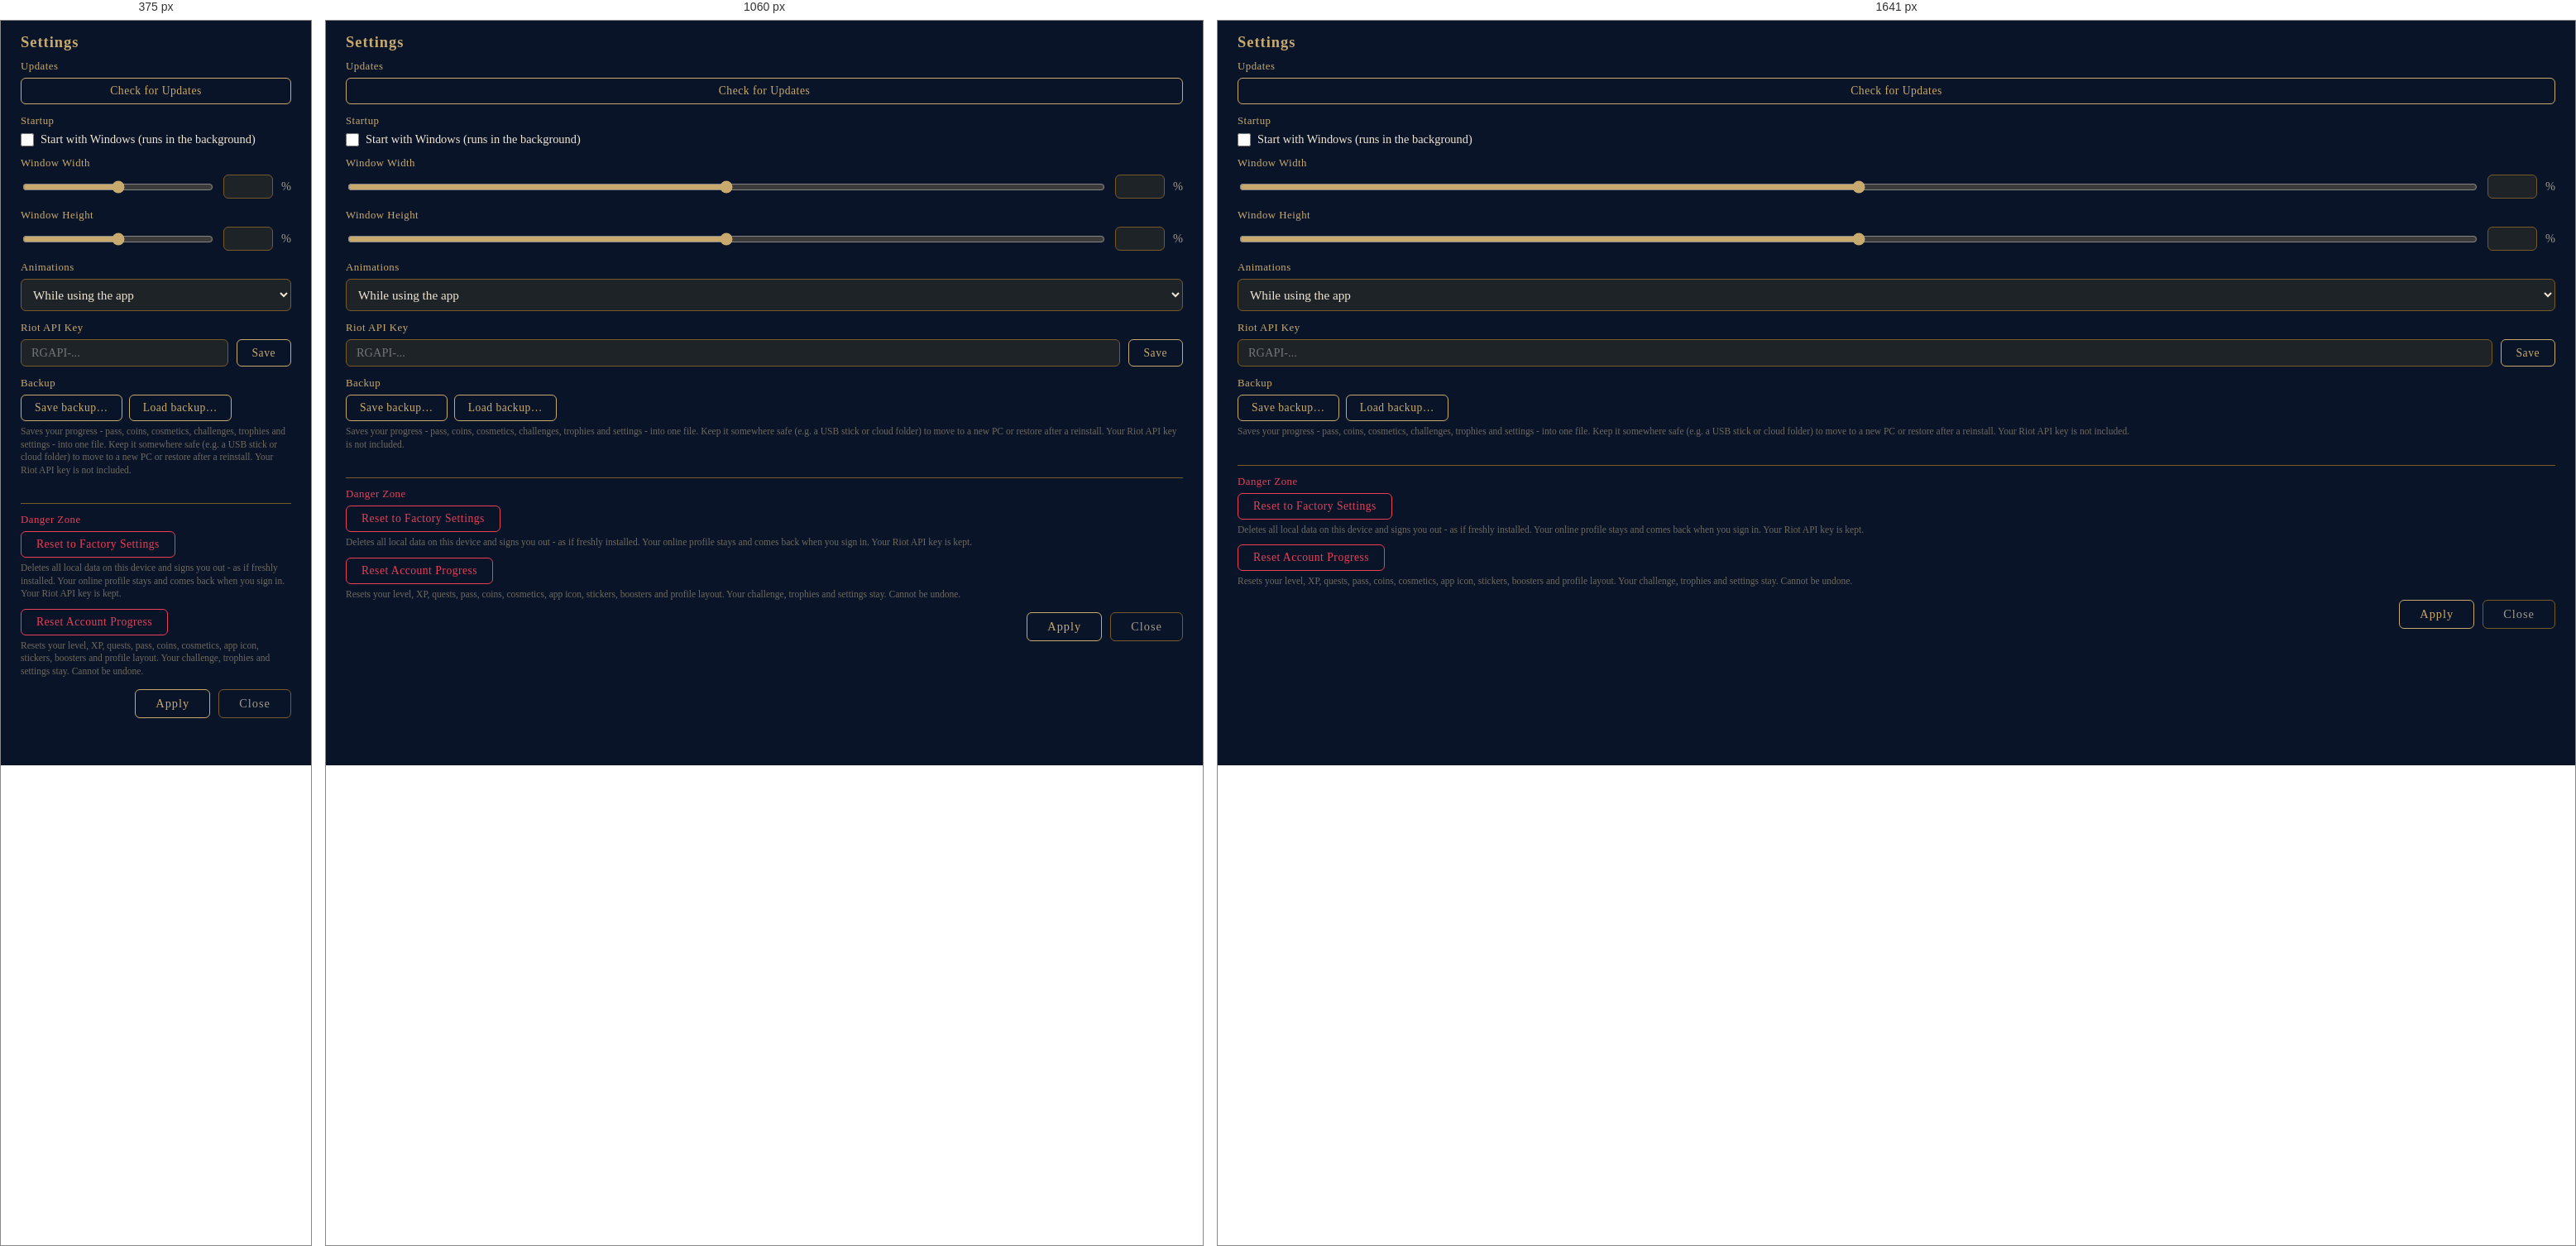
Rendered at 375 px, 1060 px and 1641 px, left to right.

<!-- file: settings.html -->
<!DOCTYPE html>
<html lang="en">
<head>
  <meta charset="UTF-8">
  <title>Settings</title>
  <link rel="preconnect" href="https://fonts.googleapis.com">
  <link rel="preconnect" href="https://fonts.gstatic.com" crossorigin>
  <link href="https://fonts.googleapis.com/css2?family=Cinzel:wght@700;900&display=swap" rel="stylesheet">
  <link rel="stylesheet" href="style.css">
  <script src="theme.js"></script>
  <style>
    body {
      margin: 0;
      padding: 16px 24px 8px;
      box-sizing: border-box;
      color: var(--text);
    }
    h1 {
      font-family: 'Cinzel', Georgia, serif;
      color: var(--gold);
      font-size: 1.15rem;
      letter-spacing: 1px;
      margin: 0 0 11px;
    }
    .setting-group {
      margin-bottom: 13px;
    }
    .setting-group label {
      display: block;
      color: var(--gold);
      font-family: 'Cinzel', Georgia, serif;
      font-size: 0.8rem;
      letter-spacing: 0.5px;
      margin-bottom: 6px;
    }
    .size-row {
      display: flex;
      align-items: center;
      gap: 10px;
    }
    .size-row input[type="range"] {
      flex: 1;
      accent-color: var(--gold);
    }
    .size-row input[type="number"] {
      width: 60px;
      box-sizing: border-box;
      background: var(--input-bg);
      color: var(--text);
      border: 1px solid var(--border);
      border-radius: 6px;
      padding: 5px 8px;
      font-family: Georgia, serif;
      font-size: 0.9rem;
      color-scheme: dark;
      transition: border-color 0.15s ease, box-shadow 0.15s ease;
    }
    .size-row .percent-sign {
      color: var(--text-dim);
      font-size: 0.9rem;
    }
    .size-row input[type="number"]:focus,
    select:focus {
      outline: none;
      border-color: var(--border-hover);
      box-shadow: 0 0 0 3px color-mix(in srgb, var(--gold) 22%, transparent);
    }
    select {
      width: 100%;
      box-sizing: border-box;
      background: var(--input-bg);
      color: var(--text);
      border: 1px solid var(--border);
      border-radius: 6px;
      padding: 9px 10px;
      font-family: Georgia, serif;
      font-size: 0.95rem;
      color-scheme: dark;
      transition: border-color 0.15s ease, box-shadow 0.15s ease;
    }
    .checkbox-row {
      display: flex;
      align-items: center;
      gap: 8px;
    }
    .checkbox-row input[type="checkbox"] {
      width: 16px;
      height: 16px;
      accent-color: var(--gold);
      cursor: pointer;
      margin: 0;
      flex-shrink: 0;
    }
    .setting-group label.checkbox-label {
      display: inline;
      margin: 0;
      color: var(--text);
      font-family: Georgia, serif;
      font-size: 0.9rem;
      letter-spacing: normal;
      text-transform: none;
      cursor: pointer;
    }
    .key-status {
      font-weight: normal;
      text-transform: none;
      letter-spacing: normal;
      font-size: 0.75rem;
      color: var(--text-dim);
    }
    .key-row {
      display: flex;
      gap: 10px;
    }
    .key-row input[type="password"] {
      flex: 1;
      min-width: 0;
      box-sizing: border-box;
      background: var(--input-bg);
      color: var(--text);
      border: 1px solid var(--border);
      border-radius: 6px;
      padding: 7px 12px;
      font-family: Georgia, serif;
      font-size: 0.9rem;
      color-scheme: dark;
      transition: border-color 0.15s ease, box-shadow 0.15s ease;
    }
    .key-row input[type="password"]:focus {
      outline: none;
      border-color: var(--border-hover);
      box-shadow: 0 0 0 3px color-mix(in srgb, var(--gold) 22%, transparent);
    }
    #saveApiKeyBtn, #checkUpdatesBtn {
      background: none;
      border: 1px solid var(--gold);
      color: var(--gold);
      border-radius: 6px;
      padding: 7px 18px;
      font-family: 'Cinzel', Georgia, serif;
      font-size: 0.85rem;
      letter-spacing: 0.5px;
      cursor: pointer;
      white-space: nowrap;
      transition: background 0.18s ease, color 0.18s ease, transform 0.18s ease, box-shadow 0.18s ease;
    }
    #saveApiKeyBtn:hover, #checkUpdatesBtn:hover {
      background: var(--gold);
      color: var(--input-bg);
      transform: translateY(-1px);
      box-shadow: 0 6px 14px color-mix(in srgb, var(--gold) 30%, transparent);
    }
    #saveApiKeyBtn:disabled, #checkUpdatesBtn:disabled {
      opacity: 0.5;
      cursor: default;
    }
    /* Wenn ein Update bekannt ist, wird aus "Check for Updates" ein
       "Update Now" - gleicher Rahmen/Look, nur die Schrift wird gruen,
       damit sofort auffaellt dass eine Aktion wartet. */
    #checkUpdatesBtn.update-now {
      color: var(--green);
    }
    #checkUpdatesBtn.update-now:hover {
      color: var(--input-bg);
    }
    #checkUpdatesBtn {
      width: 100%;
    }
    .key-error {
      margin: 8px 0 0;
      font-size: 0.75rem;
      color: var(--red);
      display: none;
    }
    .key-error.visible {
      display: block;
    }
    #updateCheckStatus {
      margin: 4px 0 0;
      font-size: 0.75rem;
      color: var(--text-faint);
      min-height: 0;
    }
    #updateCheckStatus:empty {
      margin: 0;
    }
    #updateCheckStatus.positive { color: var(--green); }
    #updateCheckStatus.negative { color: var(--red); }
    .apply-row {
      margin-top: 14px;
      display: flex;
      align-items: center;
      justify-content: flex-end;
      gap: 10px;
    }
    .apply-confirmed {
      color: var(--green);
      font-size: 0.8rem;
      opacity: 0;
      transition: opacity 0.2s ease;
    }
    .apply-confirmed.visible {
      opacity: 1;
    }
    .apply-row button {
      border-radius: 6px;
      padding: 8px 24px;
      font-family: 'Cinzel', Georgia, serif;
      font-size: 0.9rem;
      letter-spacing: 1px;
      cursor: pointer;
      transition: background 0.18s ease, color 0.18s ease, border-color 0.18s ease, transform 0.18s ease, box-shadow 0.18s ease;
    }
    .apply-row button:hover {
      transform: translateY(-1px);
    }
    .apply-row button:active {
      transform: translateY(0);
    }
    #applyBtn {
      background: none;
      border: 1px solid var(--gold);
      color: var(--gold);
    }
    #applyBtn:hover {
      background: var(--gold);
      color: var(--input-bg);
      box-shadow: 0 6px 14px color-mix(in srgb, var(--gold) 30%, transparent);
    }
    #closeBtn {
      background: none;
      border: 1px solid var(--border);
      color: var(--text-dim);
    }
    #closeBtn:hover {
      border-color: var(--border-hover);
      color: var(--text);
    }
    /* Backup (v5.26.0) */
    .backup-row { display: flex; gap: 8px; flex-wrap: wrap; }
    .backup-row button {
      background: none; border: 1px solid var(--gold); color: var(--gold); border-radius: 6px; padding: 7px 16px;
      font-family: 'Cinzel', Georgia, serif; font-size: 0.85rem; letter-spacing: 0.5px; cursor: pointer;
      transition: background 0.18s ease, color 0.18s ease, transform 0.18s ease;
    }
    .backup-row button:hover { background: var(--gold); color: var(--input-bg); transform: translateY(-1px); }
    .backup-row button.confirm { background: var(--gold); color: var(--input-bg); }
    .backup-row button:disabled { opacity: 0.5; cursor: default; transform: none; }
    .backup-status { margin: 6px 0 0; font-size: 0.75rem; color: var(--gold); min-height: 1em; word-break: break-all; }
    .backup-status.error { color: var(--red); }
    .danger-zone {
      margin-top: 14px;
      padding-top: 12px;
      border-top: 1px solid var(--border);
    }
    .danger-zone label {
      color: var(--red);
    }
    #factoryResetBtn, #accountResetBtn {
      background: none;
      border: 1px solid var(--red);
      color: var(--red);
      border-radius: 6px;
      padding: 7px 18px;
      font-family: 'Cinzel', Georgia, serif;
      font-size: 0.85rem;
      letter-spacing: 0.5px;
      cursor: pointer;
      transition: background 0.18s ease, color 0.18s ease, transform 0.18s ease, box-shadow 0.18s ease;
    }
    #factoryResetBtn:hover, #accountResetBtn:hover {
      background: var(--red);
      color: var(--input-bg);
      transform: translateY(-1px);
      box-shadow: 0 6px 14px color-mix(in srgb, var(--red) 30%, transparent);
    }
    #factoryResetBtn:disabled, #accountResetBtn:disabled {
      opacity: 0.5;
      cursor: default;
    }
    #accountResetBtn {
      margin-top: 10px;
    }
    .danger-hint {
      margin: 5px 0 0;
      font-size: 0.72rem;
      color: var(--text-faint);
      line-height: 1.35;
    }
  </style>
</head>
<body>
  <h1>Settings</h1>

  <div class="setting-group">
    <label>Updates</label>
    <button type="button" id="checkUpdatesBtn">Check for Updates</button>
    <p id="updateCheckStatus"></p>
  </div>

  <div class="setting-group">
    <label>Startup</label>
    <div class="checkbox-row">
      <input type="checkbox" id="startWithWindowsCheckbox">
      <label for="startWithWindowsCheckbox" class="checkbox-label">Start with Windows (runs in the background)</label>
    </div>
  </div>

  <div class="setting-group">
    <label for="widthInput">Window Width</label>
    <div class="size-row">
      <input type="range" id="widthSlider">
      <input type="number" id="widthInput">
      <span class="percent-sign">%</span>
    </div>
  </div>

  <div class="setting-group">
    <label for="heightInput">Window Height</label>
    <div class="size-row">
      <input type="range" id="heightSlider">
      <input type="number" id="heightInput">
      <span class="percent-sign">%</span>
    </div>
  </div>

  <!-- Themes sind seit v5.11.0 Cosmetics (Profil -> Edit profile -> Themes).
       Hier bleibt nur, ob animierte Cosmetics sich bewegen. -->
  <div class="setting-group">
    <label for="animSelect">Animations</label>
    <select id="animSelect" title="Animated themes, profile picture borders and profile frames">
      <option value="active">While using the app</option>
      <option value="always">Always</option>
      <option value="off">Off</option>
    </select>
  </div>

  <div class="setting-group">
    <label for="apiKeyInput">Riot API Key <span id="apiKeyStatus" class="key-status"></span></label>
    <div class="key-row">
      <input type="password" id="apiKeyInput" placeholder="RGAPI-...">
      <button type="button" id="saveApiKeyBtn">Save</button>
    </div>
    <p id="apiKeyError" class="key-error"></p>
  </div>

  <div class="setting-group">
    <label>Backup</label>
    <div class="backup-row">
      <button type="button" id="backupSaveBtn">Save backup…</button>
      <button type="button" id="backupLoadBtn">Load backup…</button>
    </div>
    <p class="danger-hint">Saves your progress - pass, coins, cosmetics, challenges, trophies and settings - into one file. Keep it somewhere safe (e.g. a USB stick or cloud folder) to move to a new PC or restore after a reinstall. Your Riot API key is not included.</p>
    <p class="backup-status" id="backupStatus"></p>
  </div>

  <div class="setting-group danger-zone">
    <label>Danger Zone</label>
    <button type="button" id="factoryResetBtn">Reset to Factory Settings</button>
    <p class="danger-hint">Deletes all local data on this device and signs you out - as if freshly installed. Your online profile stays and comes back when you sign in. Your Riot API key is kept.</p>
    <button type="button" id="accountResetBtn">Reset Account Progress</button>
    <p class="danger-hint">Resets your level, XP, quests, pass, coins, cosmetics, app icon, stickers, boosters and profile layout. Your challenge, trophies and settings stay. Cannot be undone.</p>
  </div>

  <div class="apply-row">
    <span id="applyConfirmedText" class="apply-confirmed">Applied ✓</span>
    <button type="button" id="applyBtn">Apply</button>
    <button type="button" id="closeBtn">Close</button>
  </div>

  <script>
    // ----- Backup -----
    (() => {
      const status = document.getElementById('backupStatus');
      const saveBtn = document.getElementById('backupSaveBtn'), loadBtn = document.getElementById('backupLoadBtn');
      const say = (text, err) => { status.textContent = text; status.classList.toggle('error', !!err); };
      const localData = () => {
        const out = {};
        try { for (let i = 0; i < localStorage.length; i++) { const k = localStorage.key(i); if (k && k.startsWith('ttp_')) out[k] = localStorage.getItem(k); } } catch (e) {}
        return out;
      };
      if (!window.ttpSettings || !window.ttpSettings.exportBackup) { saveBtn.disabled = loadBtn.disabled = true; say('Backups only work in the desktop app.', true); return; }
      saveBtn.addEventListener('click', async () => {
        saveBtn.disabled = true; say('');
        try {
          const r = await window.ttpSettings.exportBackup(localData());
          if (r.ok) say(`Backup saved: ${r.filePath}`); else if (!r.canceled) say(r.error || 'Could not save the backup.', true);
        } catch (e) { say('Could not save the backup.', true); }
        saveBtn.disabled = false;
      });
      let armed = null;
      loadBtn.addEventListener('click', async () => {
        if (!armed) {
          loadBtn.classList.add('confirm'); loadBtn.textContent = 'Replace my progress?';
          say('Loading a backup replaces your current progress on this PC. Your current state is saved automatically first.');
          armed = setTimeout(() => { armed = null; loadBtn.classList.remove('confirm'); loadBtn.textContent = 'Load backup…'; }, 5000);
          return;
        }
        clearTimeout(armed); armed = null; loadBtn.classList.remove('confirm'); loadBtn.textContent = 'Load backup…';
        loadBtn.disabled = true; say('');
        try {
          const r = await window.ttpSettings.importBackup(localData());
          if (r.ok) {
            try {
              Object.keys(localData()).forEach(k => localStorage.removeItem(k));
              Object.entries(r.localStorage || {}).forEach(([k, v]) => { if (k.startsWith('ttp_') && typeof v === 'string') localStorage.setItem(k, v); });
            } catch (e) {}
            say(`Backup from ${r.createdAt ? new Date(r.createdAt).toLocaleString() : 'file'} loaded.`);
            window.ttpSettings.reloadMainWindow();
            setTimeout(() => location.reload(), 600);
          } else if (!r.canceled) say(r.error || 'Could not load the backup.', true);
        } catch (e) { say('Could not load the backup.', true); }
        loadBtn.disabled = false;
      });
    })();

    const THEME_KEY = 'ttp_theme';
    const MIN_PERCENT = 30;
    const MAX_PERCENT = 90;

    const widthSlider = document.getElementById('widthSlider');
    const widthInput = document.getElementById('widthInput');
    const heightSlider = document.getElementById('heightSlider');
    const heightInput = document.getElementById('heightInput');
    const animSelect = document.getElementById('animSelect');
    const ANIM_KEY = 'ttp_theme_anim';
    const applyBtn = document.getElementById('applyBtn');
    const closeBtn = document.getElementById('closeBtn');
    const applyConfirmedText = document.getElementById('applyConfirmedText');
    const apiKeyInput = document.getElementById('apiKeyInput');
    const apiKeyStatus = document.getElementById('apiKeyStatus');
    const apiKeyError = document.getElementById('apiKeyError');
    const saveApiKeyBtn = document.getElementById('saveApiKeyBtn');
    const checkUpdatesBtn = document.getElementById('checkUpdatesBtn');
    const updateCheckStatus = document.getElementById('updateCheckStatus');
    const startWithWindowsCheckbox = document.getElementById('startWithWindowsCheckbox');

    startWithWindowsCheckbox.addEventListener('change', () => {
      if (window.ttpSettings) window.ttpSettings.setStartWithWindows(startWithWindowsCheckbox.checked);
    });

    async function refreshApiKeyStatus() {
      try {
        const res = await fetch('/api/settings');
        const data = await res.json();
        apiKeyStatus.textContent = data.hasApiKey
          ? `(set, ends in ${data.apiKeyPreview})`
          : '(no key set yet)';
      } catch (e) {
        apiKeyStatus.textContent = '';
      }
    }

    saveApiKeyBtn.addEventListener('click', async () => {
      const apiKey = apiKeyInput.value.trim();
      apiKeyError.textContent = '';
      apiKeyError.classList.remove('visible');
      if (!apiKey) {
        apiKeyError.textContent = 'Please enter an API key first.';
        apiKeyError.classList.add('visible');
        return;
      }
      saveApiKeyBtn.disabled = true;
      try {
        const res = await fetch('/api/settings/api-key', {
          method: 'POST',
          headers: { 'Content-Type': 'application/json' },
          body: JSON.stringify({ apiKey })
        });
        const data = await res.json();
        if (!res.ok) throw new Error(data.error || 'Unknown error');
        apiKeyInput.value = '';
        await refreshApiKeyStatus();
      } catch (e) {
        apiKeyError.textContent = `Error saving key: ${e.message}`;
        apiKeyError.classList.add('visible');
      } finally {
        saveApiKeyBtn.disabled = false;
      }
    });

    function setUpdateCheckStatus(text, kind) {
      updateCheckStatus.textContent = text;
      updateCheckStatus.className = kind ? kind : '';
    }

    // Sobald irgendwo (Start-Check, periodischer 4h-Check, manueller Klick)
    // ein Update bekannt wird, wird aus "Check for Updates" ein "Update Now" -
    // ein erneutes Pruefen waere dann ja sinnlos, stattdessen oeffnet ein
    // Klick direkt das Update-Fenster.
    function applyKnownUpdateState(state) {
      const hasUpdate = state === 'available' || state === 'downloading' || state === 'downloaded';
      checkUpdatesBtn.classList.toggle('update-now', hasUpdate);
      checkUpdatesBtn.textContent = hasUpdate ? 'Update Now' : 'Check for Updates';
    }

    checkUpdatesBtn.addEventListener('click', () => {
      if (!window.ttpSettings) return;
      if (checkUpdatesBtn.classList.contains('update-now')) {
        window.ttpSettings.openUpdateWindow();
        return;
      }
      checkUpdatesBtn.disabled = true;
      setUpdateCheckStatus('Checking…', '');
      window.ttpSettings.checkForUpdatesNow();
    });

    if (window.ttpSettings && window.ttpSettings.onManualUpdateCheckStatus) {
      window.ttpSettings.onManualUpdateCheckStatus((status, extra) => {
        checkUpdatesBtn.disabled = false;
        if (status === 'checking') {
          setUpdateCheckStatus('Checking…', '');
        } else if (status === 'available') {
          setUpdateCheckStatus('Update found - downloading in the background…', 'positive');
          applyKnownUpdateState('available');
        } else if (status === 'not-available') {
          setUpdateCheckStatus('You are up to date.', 'positive');
        } else if (status === 'dev-mode') {
          setUpdateCheckStatus('Not available in dev mode.', '');
        } else if (status === 'error') {
          setUpdateCheckStatus(`Check failed: ${extra || 'unknown error'}`, 'negative');
        }
      });
    }

    if (window.ttpSettings && window.ttpSettings.onUpdateStatus) {
      window.ttpSettings.onUpdateStatus(applyKnownUpdateState);
    }

    let screenWidth = 1920;
    let screenHeight = 1080;
    // Untergrenze je Achse: mindestens MIN_PERCENT, aber nie kleiner als die
    // Mindestfenstergroesse der App (sonst zeigt der Regler 30% an, waehrend
    // das Fenster bei der Mindestgroesse stehen bleibt)
    let minW = MIN_PERCENT;
    let minH = MIN_PERCENT;

    function clamp(value, min, max) {
      return Math.min(Math.max(value, min), max);
    }

    // Groesse wird ausschliesslich als Prozent der Bildschirmarbeitsflaeche
    // gezeigt/eingegeben (nicht Pixel) - max 90%, denn wer es groesser will
    // soll stattdessen Vollbild nutzen; min 30%, damit nicht "verschwindend
    // klein" eingestellt werden kann.
    [widthSlider, widthInput, heightSlider, heightInput].forEach(el => {
      el.min = MIN_PERCENT;
      el.max = MAX_PERCENT;
      el.step = 1;
    });

    widthSlider.addEventListener('input', () => { widthInput.value = widthSlider.value; });
    widthInput.addEventListener('input', () => {
      const v = clamp(Number(widthInput.value) || minW, minW, MAX_PERCENT);
      widthSlider.value = v;
    });

    heightSlider.addEventListener('input', () => { heightInput.value = heightSlider.value; });
    heightInput.addEventListener('input', () => {
      const v = clamp(Number(heightInput.value) || minH, minH, MAX_PERCENT);
      heightSlider.value = v;
    });


    // Apply uebernimmt Groesse + Theme sofort, laesst das Fenster aber offen
    // (damit man z.B. mehrere Themes nacheinander durchprobieren kann) -
    // Close ist ein eigener, zweiter Button nur zum Schliessen.
    let applyConfirmedTimeoutId = null;

    applyBtn.addEventListener('click', () => {
      const widthPercent = clamp(Number(widthInput.value) || minW, minW, MAX_PERCENT);
      const heightPercent = clamp(Number(heightInput.value) || minH, minH, MAX_PERCENT);
      const widthPx = Math.round(screenWidth * widthPercent / 100);
      const heightPx = Math.round(screenHeight * heightPercent / 100);

      if (window.ttpSettings) window.ttpSettings.setWindowSize(widthPx, heightPx);

      try { localStorage.setItem(ANIM_KEY, animSelect.value); } catch (e) {}

      // Kurze "Applied"-Bestaetigung neben dem Button, damit klar ist, dass
      // der Klick tatsaechlich etwas bewirkt hat - blendet nach 2s wieder aus.
      applyConfirmedText.classList.add('visible');
      if (applyConfirmedTimeoutId) clearTimeout(applyConfirmedTimeoutId);
      applyConfirmedTimeoutId = setTimeout(() => {
        applyConfirmedText.classList.remove('visible');
      }, 2000);
    });

    closeBtn.addEventListener('click', () => {
      if (window.ttpSettings) window.ttpSettings.closeWindow();
      else window.close();
    });

    const factoryResetBtn = document.getElementById('factoryResetBtn');
    factoryResetBtn.addEventListener('click', async () => {
      const confirmed = window.confirm(
        'Reset to factory settings?\n\nThis deletes all local challenge data, trophy progress, and app settings on this device. Your Riot API key is kept. This cannot be undone.'
      );
      if (!confirmed) return;
      factoryResetBtn.disabled = true;
      factoryResetBtn.textContent = 'Resetting…';
      try {
        if (window.ttpSettings) await window.ttpSettings.factoryReset();
      } catch (e) {
        factoryResetBtn.disabled = false;
        factoryResetBtn.textContent = 'Reset to Factory Settings';
        window.alert(`Reset failed: ${e.message}`);
      }
    });

    const accountResetBtn = document.getElementById('accountResetBtn');
    accountResetBtn.addEventListener('click', async () => {
      const confirmed = window.confirm(
        'Reset your account progress?\n\nThis sets your profile level, XP, quests, monthly pass and coins back to zero and removes your unlocked borders and profile layout. Your challenge, trophies and settings are kept. This cannot be undone.'
      );
      if (!confirmed) return;
      accountResetBtn.disabled = true;
      accountResetBtn.textContent = 'Resetting…';
      try {
        const res = await fetch('/api/progression/reset', { method: 'POST' });
        if (!res.ok) throw new Error(`status ${res.status}`);
        accountResetBtn.textContent = 'Account Progress Reset ✓';
        ensureOwnedTheme();
      } catch (e) {
        accountResetBtn.disabled = false;
        accountResetBtn.textContent = 'Reset Account Progress';
        window.alert(`Reset failed: ${e.message}`);
      }
    });

    // Nach "Reset Account Progress" besitzt man keine Pass-Themes mehr - ein
    // aktives Pass-Theme faellt dann auf Classic zurueck.
    async function ensureOwnedTheme() {
      let stored = 'classic';
      try { stored = localStorage.getItem(THEME_KEY) || 'classic'; } catch (e) {}
      try {
        const d = await (await fetch('/api/profile-stats')).json();
        const owned = new Set((d.owned || []).filter(c => c.type === 'theme').map(c => c.themeKey));
        const passKeys = new Set(['hallows', 'haunted', 'village', 'christmas']);
        if (passKeys.has(stored) && !owned.has(stored)) {
          localStorage.setItem(THEME_KEY, 'classic');
          document.documentElement.removeAttribute('data-theme');
        }
      } catch (e) {}
    }

    (async function init() {
      try {
        animSelect.value = localStorage.getItem(ANIM_KEY) || 'active';
      } catch (e) {}

      refreshApiKeyStatus();

      if (window.ttpSettings) {
        startWithWindowsCheckbox.checked = await window.ttpSettings.getStartWithWindows();

        if (window.ttpSettings.getUpdateState) {
          applyKnownUpdateState(await window.ttpSettings.getUpdateState());
        }

        const info = await window.ttpSettings.getWindowInfo();
        screenWidth = info.screenWidth;
        screenHeight = info.screenHeight;
        if (info.minWidth) minW = clamp(Math.ceil(info.minWidth / screenWidth * 100), MIN_PERCENT, MAX_PERCENT);
        if (info.minHeight) minH = clamp(Math.ceil(info.minHeight / screenHeight * 100), MIN_PERCENT, MAX_PERCENT);
        widthSlider.min = widthInput.min = minW;
        heightSlider.min = heightInput.min = minH;

        const widthPercent = clamp(Math.round((info.width / screenWidth) * 100), minW, MAX_PERCENT);
        const heightPercent = clamp(Math.round((info.height / screenHeight) * 100), minH, MAX_PERCENT);

        widthSlider.value = widthPercent;
        widthInput.value = widthPercent;
        heightSlider.value = heightPercent;
        heightInput.value = heightPercent;
      }
    })();
  </script>
</body>
</html>


/* @media block from style.css */
@media (max-width: 480px) {
  .changelog-drawer {
    width: 100vw;
    max-width: 100vw;
  }
}

/* @media block from style.css */
@media (max-width: 1640px) {
  .top-nav {
    position: relative;
    top: auto;
    left: auto;
    align-self: center;
    margin: 14px auto 0;
    width: fit-content;
  }
}

/* @media block from style.css */
@media (max-width: 1640px) {
  .sub-back {
    position: static;
    align-self: center;
    margin: 8px auto 0;
    width: fit-content;
  }
}

/* @media block from style.css */
@media (max-width: 1640px) {
  .summoner-switch .sw-btn { right: auto; left: 24px; max-width: 220px; }
  .sw-menu { right: auto; left: 24px; }
}